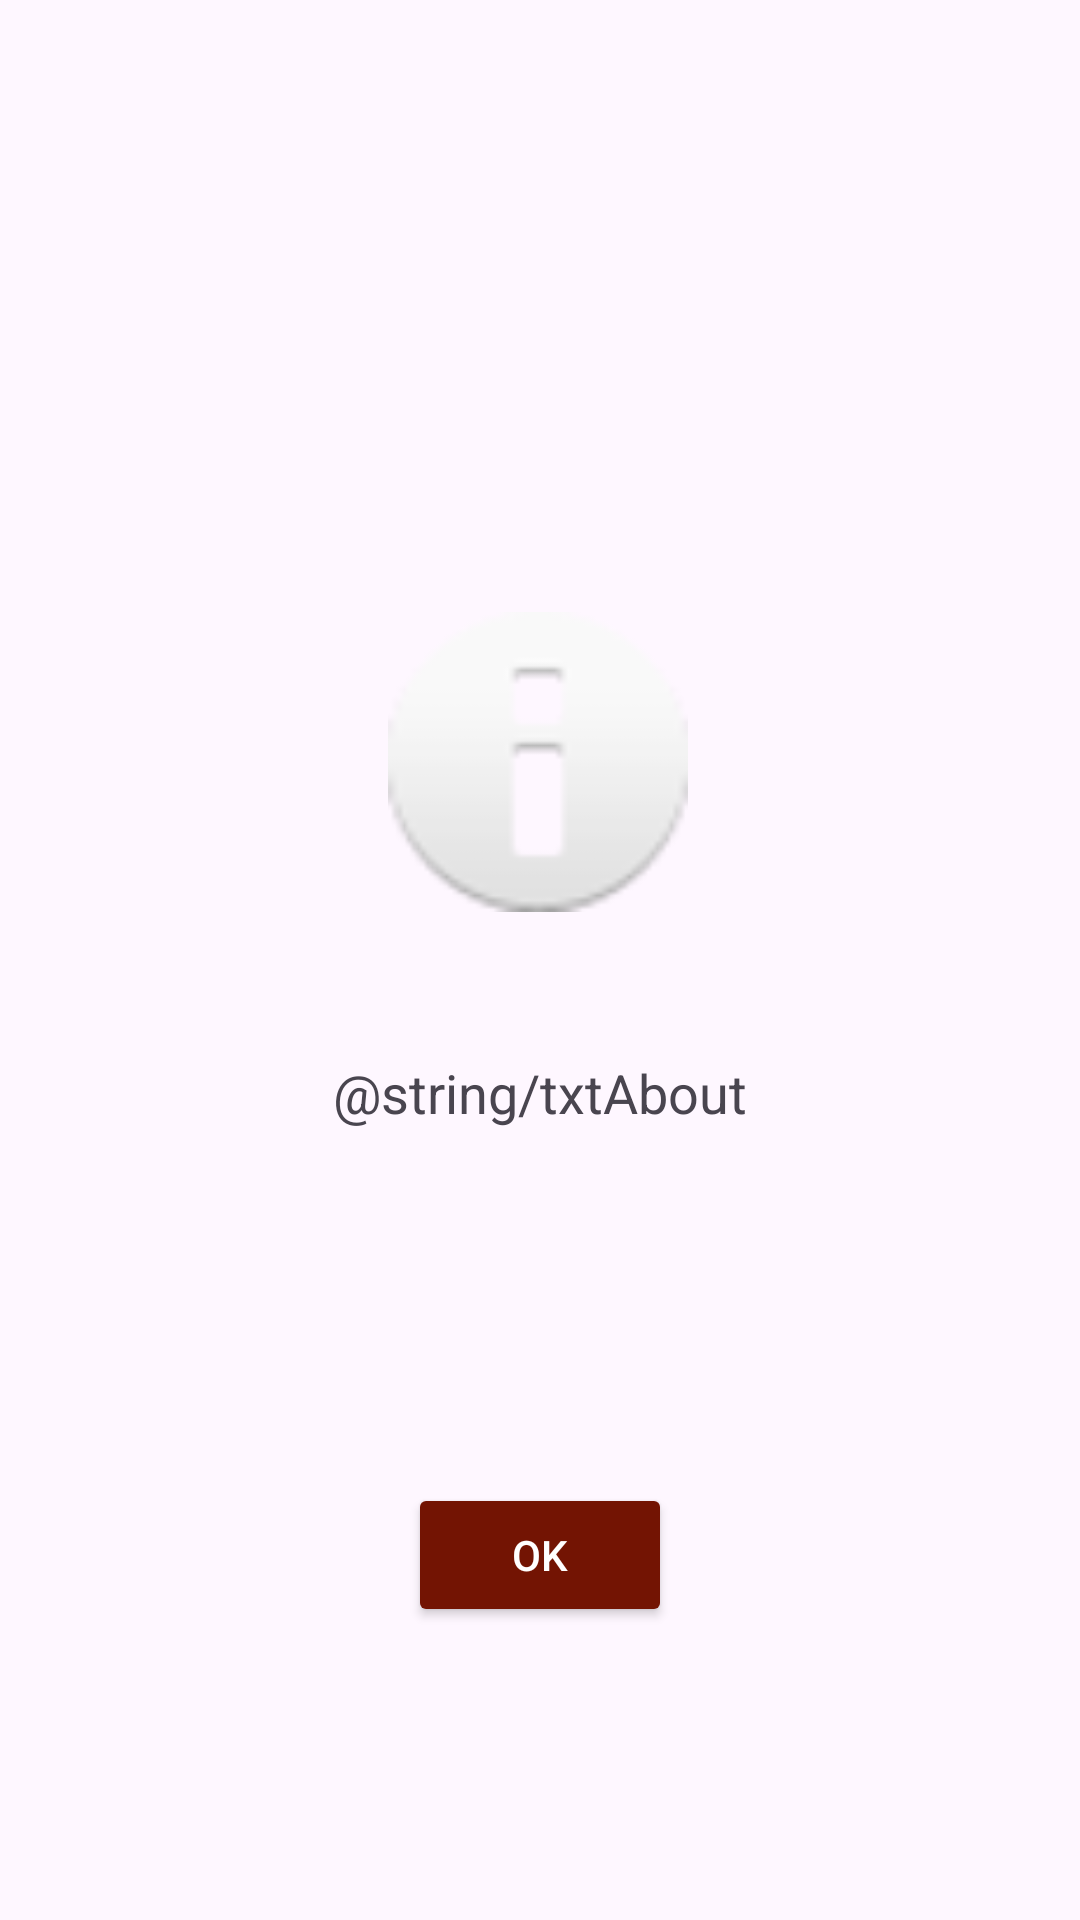

Here is an Android app screen rendered from its layout file. Give the layout XML and the strings, colors and styles it references.
<!-- AndroidManifest.xml: application theme Theme.GridPedia -->
<!-- res/layout/activity_about.xml -->
<?xml version="1.0" encoding="utf-8"?>
<androidx.constraintlayout.widget.ConstraintLayout xmlns:android="http://schemas.android.com/apk/res/android"
    xmlns:app="http://schemas.android.com/apk/res-auto"
    xmlns:tools="http://schemas.android.com/tools"
    android:layout_width="match_parent"
    android:layout_height="match_parent"
    tools:context=".view.AboutActivity">

    
    <ImageView
        android:id="@+id/img_info"
        android:layout_width="100dp"
        android:layout_height="100dp"
        android:layout_marginTop="204dp"
        android:src="@android:drawable/ic_dialog_info"
        app:layout_constraintEnd_toEndOf="parent"
        app:layout_constraintHorizontal_bias="0.498"
        app:layout_constraintStart_toStartOf="parent"
        app:layout_constraintTop_toTopOf="parent" />

    
    <TextView
        android:id="@+id/tv_about"
        android:layout_width="0dp"
        android:layout_height="wrap_content"
        android:layout_marginTop="32dp"
        android:padding="16dp"
        android:text="@string/txtAbout"
        android:textAlignment="center"
        android:textSize="18sp"
        app:layout_constraintEnd_toEndOf="parent"
        app:layout_constraintHorizontal_bias="0.0"
        app:layout_constraintStart_toStartOf="parent"
        app:layout_constraintTop_toBottomOf="@id/img_info" />

    
    <Button
        android:id="@+id/btn_ok_about"
        android:layout_width="wrap_content"
        android:layout_height="wrap_content"
        android:layout_marginTop="4dp"
        android:backgroundTint="@color/principal"
        android:text="Ok"
        android:textColor="@android:color/white"
        app:layout_constraintBottom_toBottomOf="parent"
        app:layout_constraintEnd_toEndOf="parent"
        app:layout_constraintStart_toStartOf="parent"
        app:layout_constraintTop_toBottomOf="@id/tv_about" />

    
</androidx.constraintlayout.widget.ConstraintLayout>
<!-- resources referenced by this layout -->
<resources>
  <color name="principal">#731403</color>
  <string name="txtAbout">GridPedia is an app created to provide information about f1. \\n\\nCreated by: Mateo Molina</string>
  <style name="Theme.GridPedia" parent="Base.Theme.GridPedia" />
  <style name="Base.Theme.GridPedia" parent="Theme.Material3.DayNight.NoActionBar">
          
          
      </style>
</resources>
